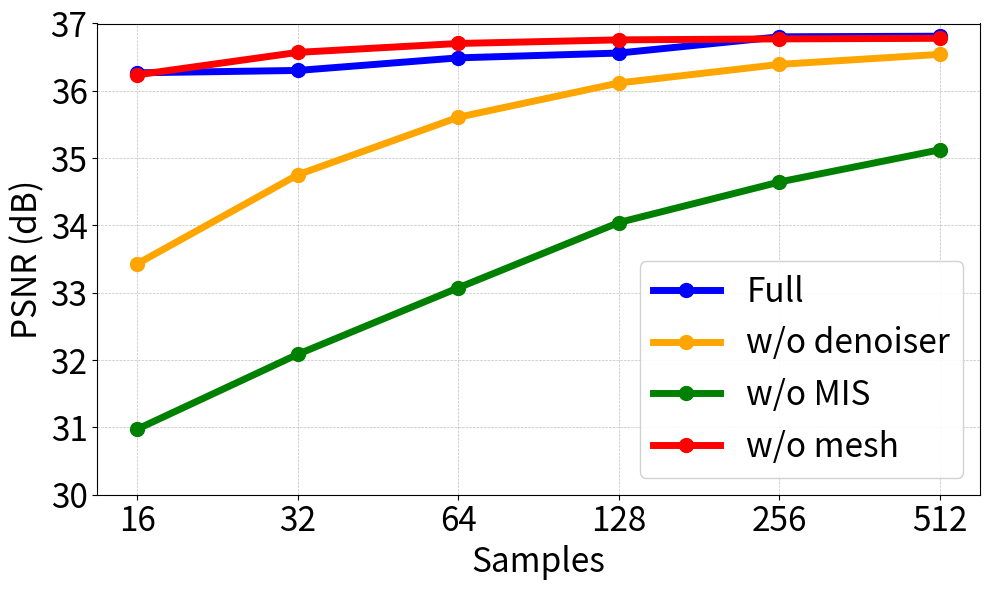

Here is the Python script that generated this plot:
import matplotlib.pyplot as plt
import numpy as np
from matplotlib.ticker import MultipleLocator  # 新增刻度控制模块

# 字体参数配置
FONT_CONFIG = {
    'title': 24,
    'axis_label': 24,
    'tick_label': 24,
    'legend': 24
}

# 估计数据（保持原数据不变）
x = [16, 32, 64, 128, 256, 512]
full = [36.26739789962768, 36.302566379547116, 36.48970317459107, 36.56101776885986, 36.802495056152345, 36.81123249816894]
no_mesh = [36.237874385833734, 36.57108349609375, 36.70331030273438, 36.75691581344605, 36.77123978042603, 36.78017133712768]
no_denoiser = [33.43153452301026, 34.75332764434815, 35.607677848815925, 36.116570192337036, 36.392456520080565, 36.541689655303955]
no_importance = [30.975474327087404, 32.0869763584137, 33.07429472732544, 34.04357278251648, 34.64539299583435, 35.12397266769409]

plt.figure(figsize=(10, 6), facecolor='white')

# 绘制三条折线（样式保持不变）
plt.plot(x, full, 'b', marker='o', linewidth=5, markersize=10, label='Full')
plt.plot(x, no_denoiser, 'orange', marker='o', linewidth=5, markersize=10, label='w/o denoiser')
plt.plot(x, no_importance, 'g', marker='o', linewidth=5, markersize=10, label='w/o MIS')
plt.plot(x, no_mesh, 'r', marker='o', linewidth=5, markersize=10, label='w/o mesh')

# 设置y轴刻度（关键修改部分）
plt.yticks(np.arange(30, 38, 1))  # 从10到30，步长5
plt.gca().yaxis.set_minor_locator(MultipleLocator(1))  # 可选次刻度（更稀疏时不推荐）

# 字体放大处理
# plt.title('TensoIR armadillo', fontsize=FONT_CONFIG['title'], pad=20)
plt.xlabel('Samples', fontsize=FONT_CONFIG['axis_label'])
plt.ylabel('PSNR (dB)', fontsize=FONT_CONFIG['axis_label'])

# 设置刻度标签大小
plt.xticks(fontsize=FONT_CONFIG['tick_label'])
plt.yticks(fontsize=FONT_CONFIG['tick_label'])

# 图例字体放大
legend = plt.legend(
    loc='lower right',
    fontsize=FONT_CONFIG['legend'],
    framealpha=0.9
)

# 保持原有样式
plt.ylim(30, 37)
plt.xscale('log', base=2)
plt.xticks(x, labels=[str(i) for i in x])
plt.grid(color='gray', linestyle='--', linewidth=0.5, alpha=0.5)

# 优化布局
plt.tight_layout()
plt.savefig('ablation_curve_psnr.png', dpi=300)
